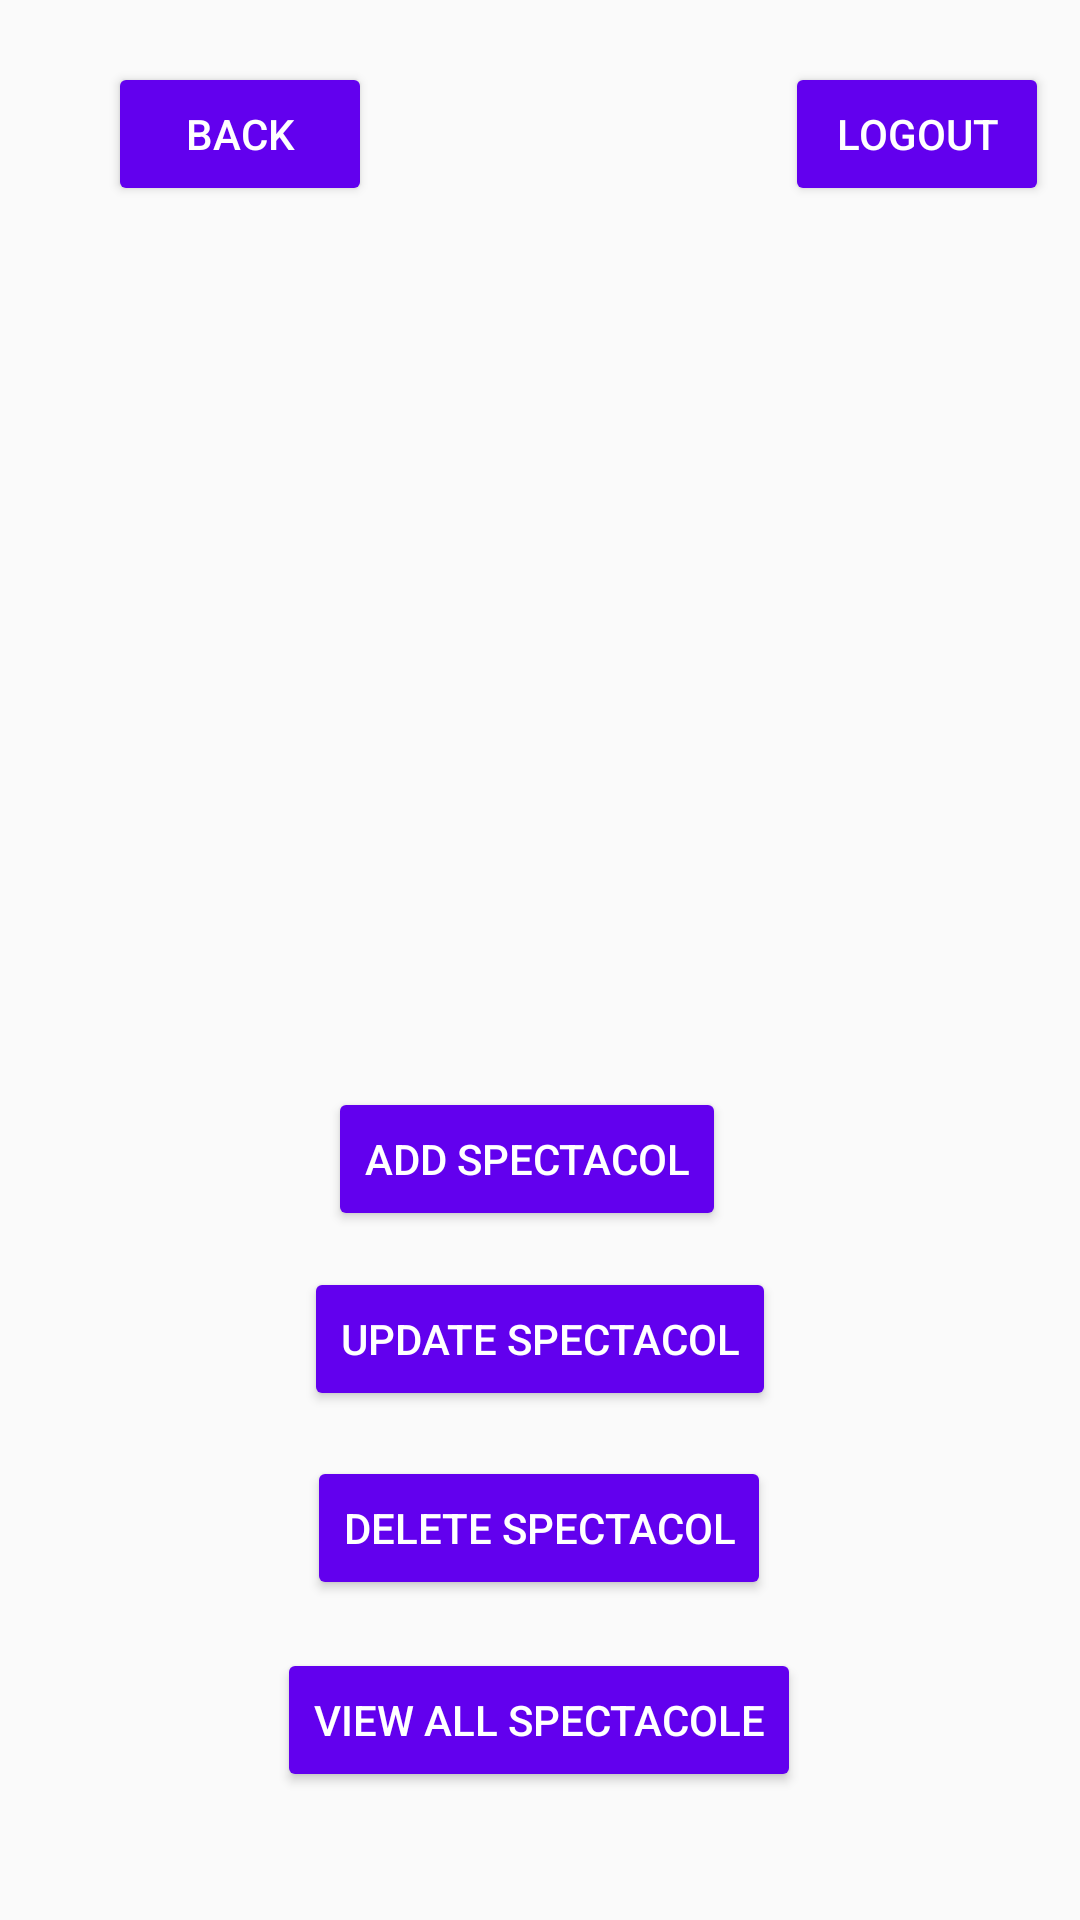

The Android layout XML behind this screen, and the referenced resources:
<!-- AndroidManifest.xml: application theme Theme.Tema3 -->
<!-- res/layout/activity_adminmenu1.xml -->
<?xml version="1.0" encoding="utf-8"?>
<androidx.constraintlayout.widget.ConstraintLayout xmlns:android="http://schemas.android.com/apk/res/android"
    xmlns:app="http://schemas.android.com/apk/res-auto"
    xmlns:tools="http://schemas.android.com/tools"
    android:layout_width="match_parent"
    android:layout_height="match_parent"
    tools:context=".admin.AdminMenuExtins1">

    <Button
        android:id="@+id/logout2"
        android:layout_width="wrap_content"
        android:layout_height="wrap_content"
        android:layout_marginStart="163dp"
        android:layout_marginEnd="36dp"
        android:backgroundTint="@color/purple_500"
        android:text="LOGOUT"
        android:textColor="@color/white"
        app:layout_constraintBottom_toBottomOf="parent"
        app:layout_constraintEnd_toEndOf="parent"
        app:layout_constraintStart_toEndOf="@+id/back4"
        app:layout_constraintTop_toTopOf="parent"
        app:layout_constraintVertical_bias="0.035" />

    <Button
        android:id="@+id/back4"
        android:layout_width="wrap_content"
        android:layout_height="wrap_content"
        android:layout_marginStart="36dp"
        android:backgroundTint="@color/purple_500"
        android:text="BACK"
        android:textColor="@color/white"
        app:layout_constraintBottom_toBottomOf="parent"
        app:layout_constraintHorizontal_chainStyle="spread"
        app:layout_constraintStart_toStartOf="parent"
        app:layout_constraintTop_toTopOf="parent"
        app:layout_constraintVertical_bias="0.035" />

    <ImageView
        android:id="@+id/imageView6"
        android:layout_width="273dp"
        android:layout_height="248dp"
        android:layout_marginStart="69dp"
        android:layout_marginTop="54dp"
        android:layout_marginEnd="69dp"
        app:layout_constraintBottom_toTopOf="@+id/add1"
        app:layout_constraintEnd_toEndOf="parent"
        app:layout_constraintStart_toStartOf="parent"
        app:layout_constraintTop_toBottomOf="@+id/logout2"
        app:srcCompat="@drawable/cinema" />

    <Button
        android:id="@+id/add1"
        android:layout_width="wrap_content"
        android:layout_height="wrap_content"
        android:layout_marginStart="157dp"
        android:layout_marginTop="60dp"
        android:layout_marginEnd="166dp"
        android:backgroundTint="@color/purple_500"
        android:text="ADD SPECTACOL"
        android:textColor="@color/white"
        app:layout_constraintBottom_toTopOf="@+id/update1"
        app:layout_constraintEnd_toEndOf="parent"
        app:layout_constraintStart_toStartOf="parent"
        app:layout_constraintTop_toBottomOf="@+id/imageView6" />

    <Button
        android:id="@+id/update1"
        android:layout_width="wrap_content"
        android:layout_height="wrap_content"
        android:layout_marginStart="150dp"
        android:layout_marginTop="12dp"
        android:layout_marginEnd="150dp"
        android:backgroundTint="@color/purple_500"
        android:text="UPDATE SPECTACOL"
        android:textColor="@color/white"
        app:layout_constraintBottom_toTopOf="@+id/delete1"
        app:layout_constraintEnd_toEndOf="parent"
        app:layout_constraintStart_toStartOf="parent"
        app:layout_constraintTop_toBottomOf="@+id/add1" />

    <Button
        android:id="@+id/delete1"
        android:layout_width="wrap_content"
        android:layout_height="wrap_content"
        android:layout_marginStart="151dp"
        android:layout_marginTop="15dp"
        android:layout_marginEnd="152dp"
        android:backgroundTint="@color/purple_500"
        android:text="DELETE SPECTACOL"
        android:textColor="@color/white"
        app:layout_constraintBottom_toTopOf="@+id/get1"
        app:layout_constraintEnd_toEndOf="parent"
        app:layout_constraintStart_toStartOf="parent"
        app:layout_constraintTop_toBottomOf="@+id/update1" />

    <Button
        android:id="@+id/get1"
        android:layout_width="wrap_content"
        android:layout_height="wrap_content"
        android:layout_marginStart="141dp"
        android:layout_marginTop="16dp"
        android:layout_marginEnd="142dp"
        android:layout_marginBottom="111dp"
        android:backgroundTint="@color/purple_500"
        android:text="VIEW ALL SPECTACOLE"
        android:textColor="@color/white"
        app:layout_constraintBottom_toBottomOf="parent"
        app:layout_constraintEnd_toEndOf="parent"
        app:layout_constraintStart_toStartOf="parent"
        app:layout_constraintTop_toBottomOf="@+id/delete1" />
</androidx.constraintlayout.widget.ConstraintLayout>
<!-- resources referenced by this layout -->
<resources>
  <style name="Theme.Tema3" parent="Theme.AppCompat.Light.DarkActionBar">
          
          <item name="colorPrimary">@color/purple_500</item>
          <item name="colorPrimaryDark">@color/purple_700</item>
          <item name="colorAccent">@color/teal_200</item>
          
      </style>
  <!-- not gathered from this repository: default colours our renderer supplied (Android Studio template values) -->
  <color name="purple_500">#FF6200EE</color>
  <color name="purple_700">#FF3700B3</color>
  <color name="teal_200">#FF03DAC5</color>
  <color name="white">#FFFFFFFF</color>
</resources>
